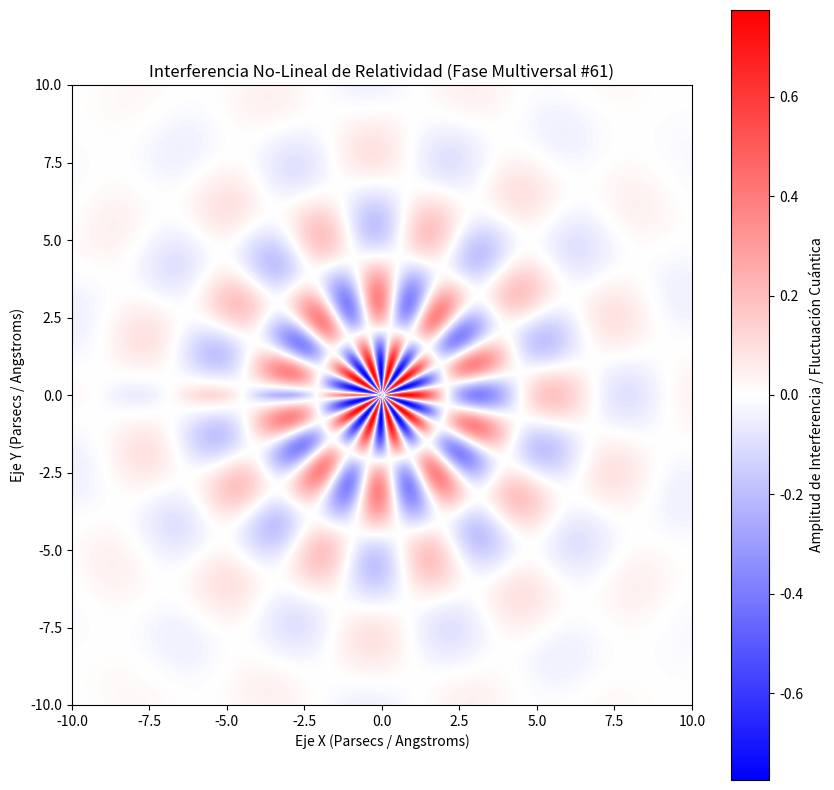

This figure's Python source:
%matplotlib inline
# Simulación Multiversal: Relatividad - Variante 61
import numpy as np
import matplotlib.pyplot as plt

# Parámetros Físicos No-Lineales
omega_1 = 1.317
omega_2 = 9.738
lambda_decay = 0.303
phase_shift = 0.347

x = np.linspace(-10, 10, 800)
y = np.linspace(-10, 10, 800)
X, Y = np.meshgrid(x, y)

# Dinámica de Fluidos / Campos Tensor-Escalares (Fase Multiversal)
R = np.sqrt(X**2 + Y**2) + 1e-5
Z = (np.sin(omega_1 * R + phase_shift) * np.cos(omega_2 * np.arctan2(Y, X))) * np.exp(-lambda_decay * R)

plt.figure(figsize=(10, 10))
plt.imshow(Z, cmap='bwr', extent=[-10, 10, -10, 10], origin='lower')
plt.colorbar(label='Amplitud de Interferencia / Fluctuación Cuántica')
plt.title(r'Interferencia No-Lineal de Relatividad (Fase Multiversal #61)')
plt.xlabel('Eje X (Parsecs / Angstroms)')
plt.ylabel('Eje Y (Parsecs / Angstroms)')
plt.show()
